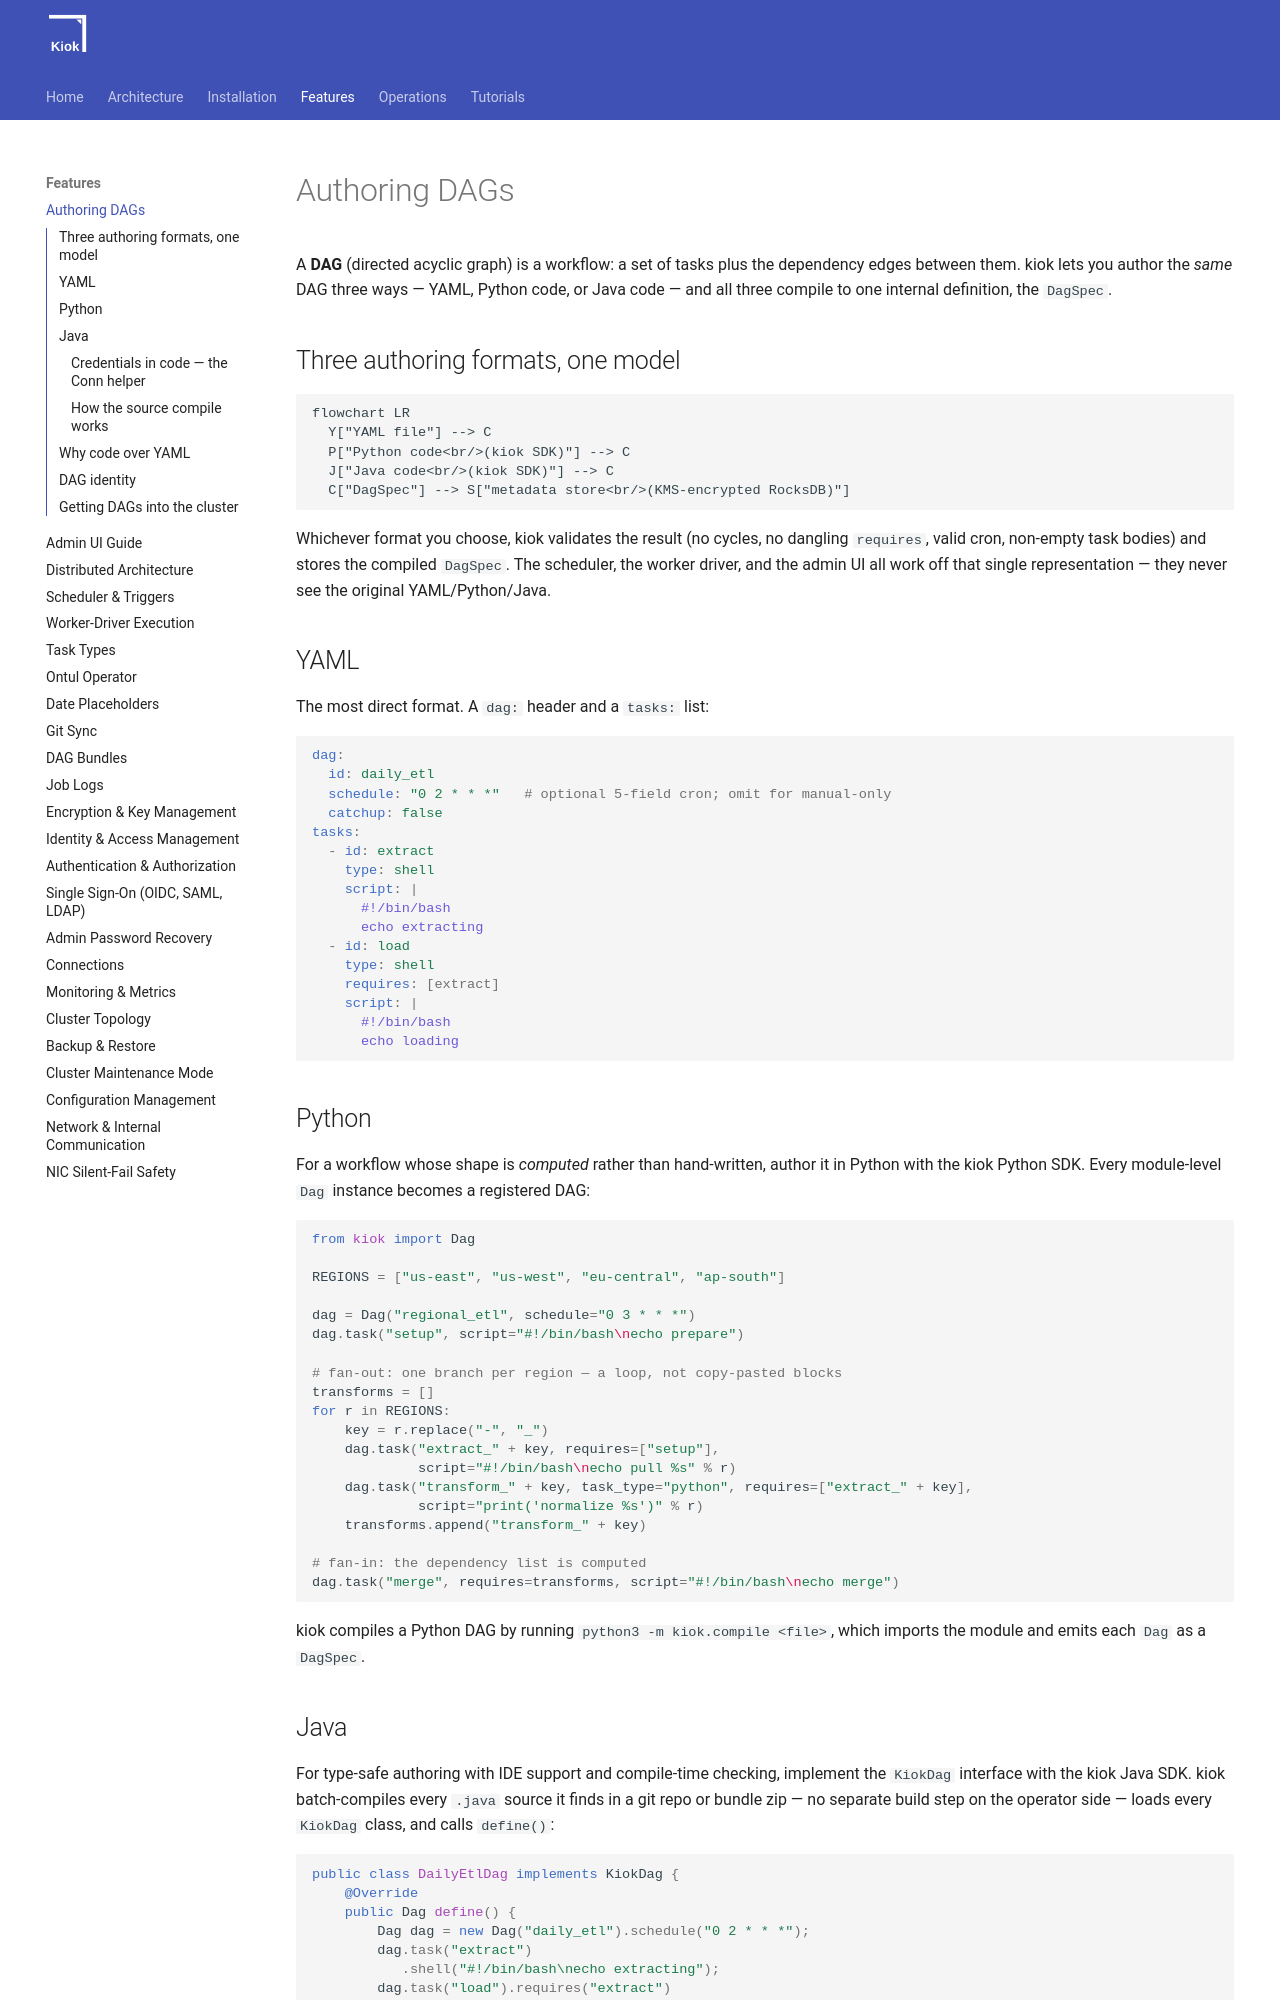

repository: cloudcheflabs/kiok-docs · page: 1.0.0/features/dag-authoring/index.html · generator: mkdocs

# Authoring DAGs

A **DAG** (directed acyclic graph) is a workflow: a set of tasks plus the dependency edges between them. kiok lets you author the *same* DAG three ways — YAML, Python code, or Java code — and all three compile to one internal definition, the `DagSpec`.

## Three authoring formats, one model

```mermaid
flowchart LR
  Y["YAML file"] --> C
  P["Python code<br/>(kiok SDK)"] --> C
  J["Java code<br/>(kiok SDK)"] --> C
  C["DagSpec"] --> S["metadata store<br/>(KMS-encrypted RocksDB)"]
```

Whichever format you choose, kiok validates the result (no cycles, no dangling `requires`, valid cron, non-empty task bodies) and stores the compiled `DagSpec`. The scheduler, the worker driver, and the admin UI all work off that single representation — they never see the original YAML/Python/Java.

## YAML

The most direct format. A `dag:` header and a `tasks:` list:

```yaml
dag:
  id: daily_etl
  schedule: "0 2 * * *"   # optional 5-field cron; omit for manual-only
  catchup: false
tasks:
  - id: extract
    type: shell
    script: |
      #!/bin/bash
      echo extracting
  - id: load
    type: shell
    requires: [extract]
    script: |
      #!/bin/bash
      echo loading
```

## Python

For a workflow whose shape is *computed* rather than hand-written, author it in Python with the kiok Python SDK. Every module-level `Dag` instance becomes a registered DAG:

```python
from kiok import Dag

REGIONS = ["us-east", "us-west", "eu-central", "ap-south"]

dag = Dag("regional_etl", schedule="0 3 * * *")
dag.task("setup", script="#!/bin/bash\necho prepare")

# fan-out: one branch per region — a loop, not copy-pasted blocks
transforms = []
for r in REGIONS:
    key = r.replace("-", "_")
    dag.task("extract_" + key, requires=["setup"],
             script="#!/bin/bash\necho pull %s" % r)
    dag.task("transform_" + key, task_type="python", requires=["extract_" + key],
             script="print('normalize %s')" % r)
    transforms.append("transform_" + key)

# fan-in: the dependency list is computed
dag.task("merge", requires=transforms, script="#!/bin/bash\necho merge")
```

kiok compiles a Python DAG by running `python3 -m kiok.compile <file>`, which imports the module and emits each `Dag` as a `DagSpec`.

## Java

For type-safe authoring with IDE support and compile-time checking, implement the `KiokDag` interface with the kiok Java SDK. kiok batch-compiles every `.java` source it finds in a git repo or bundle zip — no separate build step on the operator side — loads every `KiokDag` class, and calls `define()`:

```java
public class DailyEtlDag implements KiokDag {
    @Override
    public Dag define() {
        Dag dag = new Dag("daily_etl").schedule("0 2 * * *");
        dag.task("extract")
           .shell("#!/bin/bash\necho extracting");
        dag.task("load").requires("extract")
           .shell("#!/bin/bash\necho loading");
        return dag;
    }
}
```

The `Dag` and `Task` builders are fluent, and a loop over a list builds a fan-out graph exactly as the Python example does.
